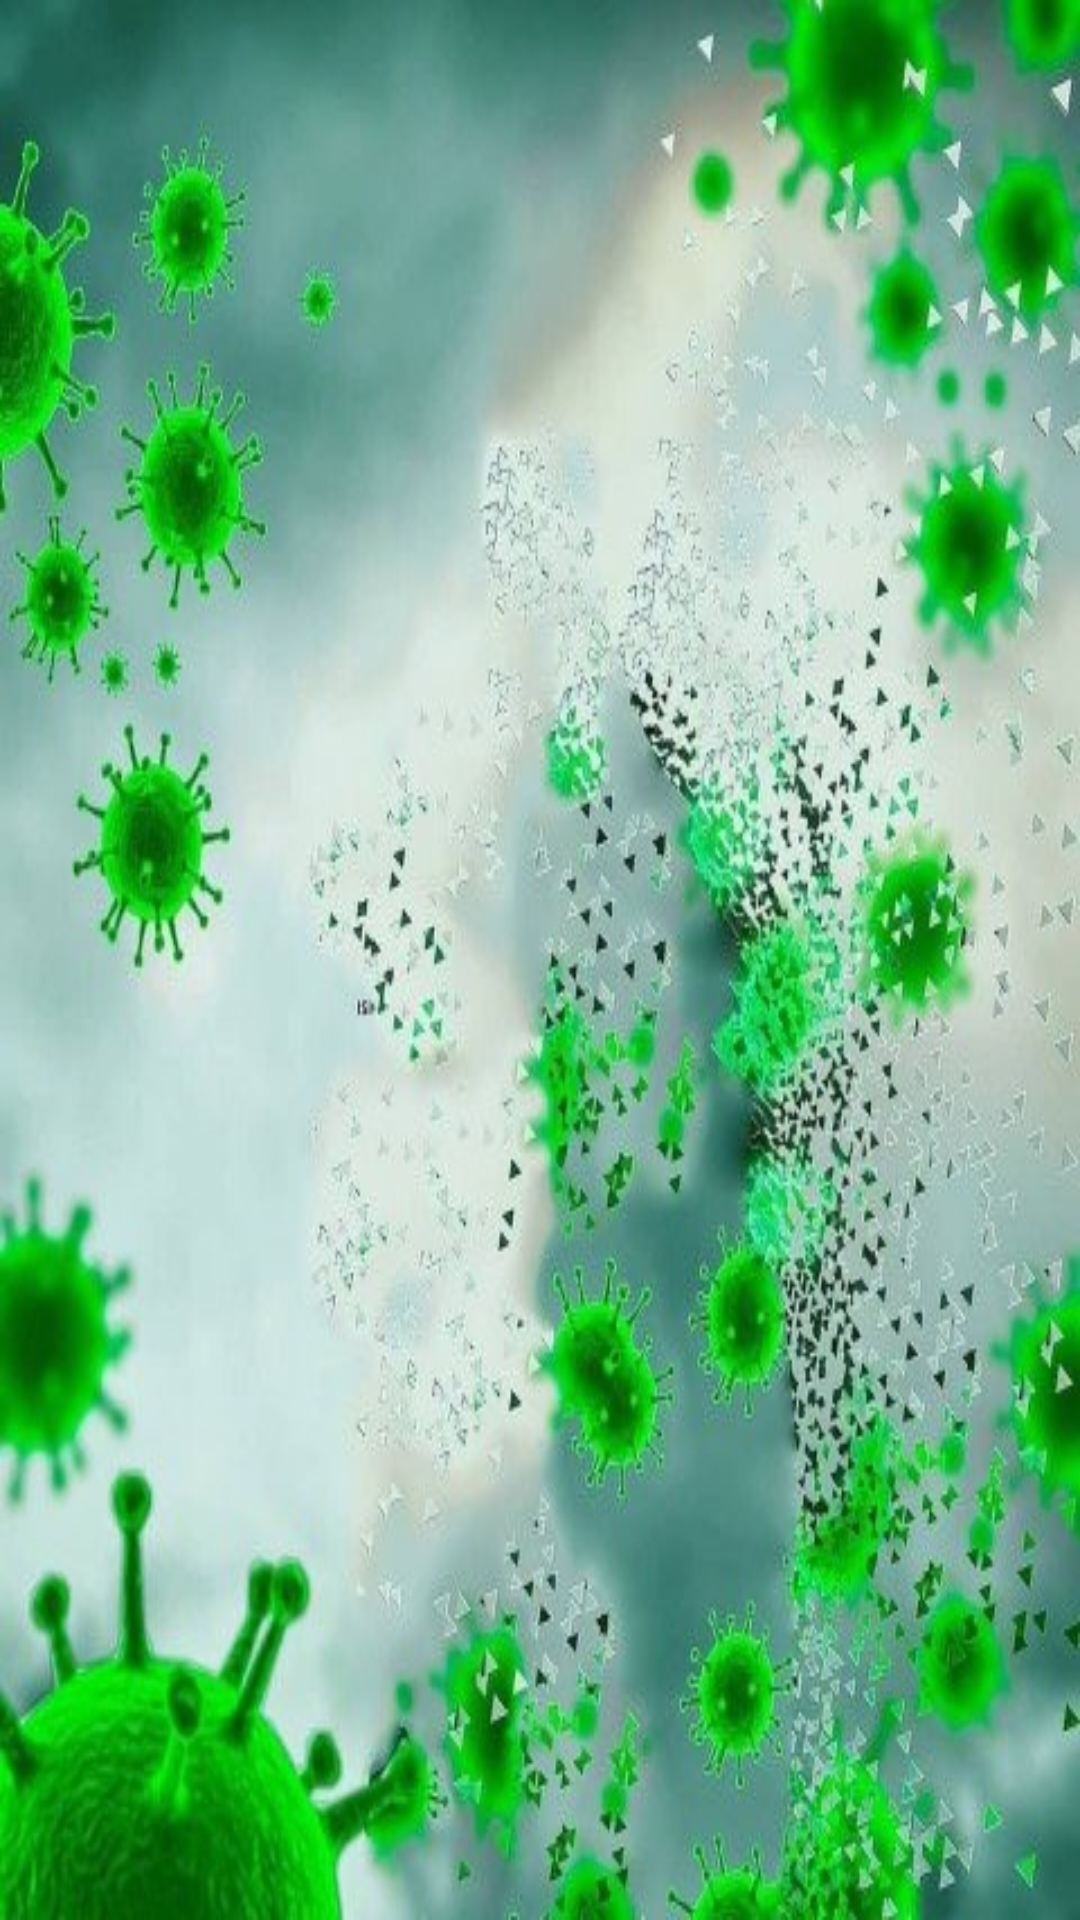

Android layout source for this screen:
<!-- AndroidManifest.xml: application theme AppTheme -->
<!-- res/layout/activity_splash_screen.xml -->
<?xml version="1.0" encoding="utf-8"?>
<androidx.constraintlayout.widget.ConstraintLayout xmlns:android="http://schemas.android.com/apk/res/android"
    xmlns:app="http://schemas.android.com/apk/res-auto"
    xmlns:tools="http://schemas.android.com/tools"
    android:layout_width="match_parent"
    android:layout_height="match_parent"
    android:background="@drawable/corona"
   >

    <ImageView
        android:id="@+id/imageView"
        android:layout_width="match_parent"
        android:layout_height="match_parent"


       />
</androidx.constraintlayout.widget.ConstraintLayout>
<!-- resources referenced by this layout -->
<resources>
  <!-- drawable corona: jpg bitmap (drawable, 111741 bytes) -->
  <style name="AppTheme" parent="Theme.AppCompat.DayNight.DarkActionBar">
          
          <item name="colorPrimary">@color/colorPrimary</item>
          <item name="colorPrimaryDark">@color/colorPrimaryDark</item>
          <item name="colorAccent">@color/colorAccent</item>
          <item name="preferenceTheme">@style/PreferenceThemeOverlay</item>
      </style>
  <color name="colorPrimary">#1f1f1f</color>
  <color name="colorPrimaryDark">#000000</color>
  <color name="colorAccent">#D81B60</color>
</resources>
